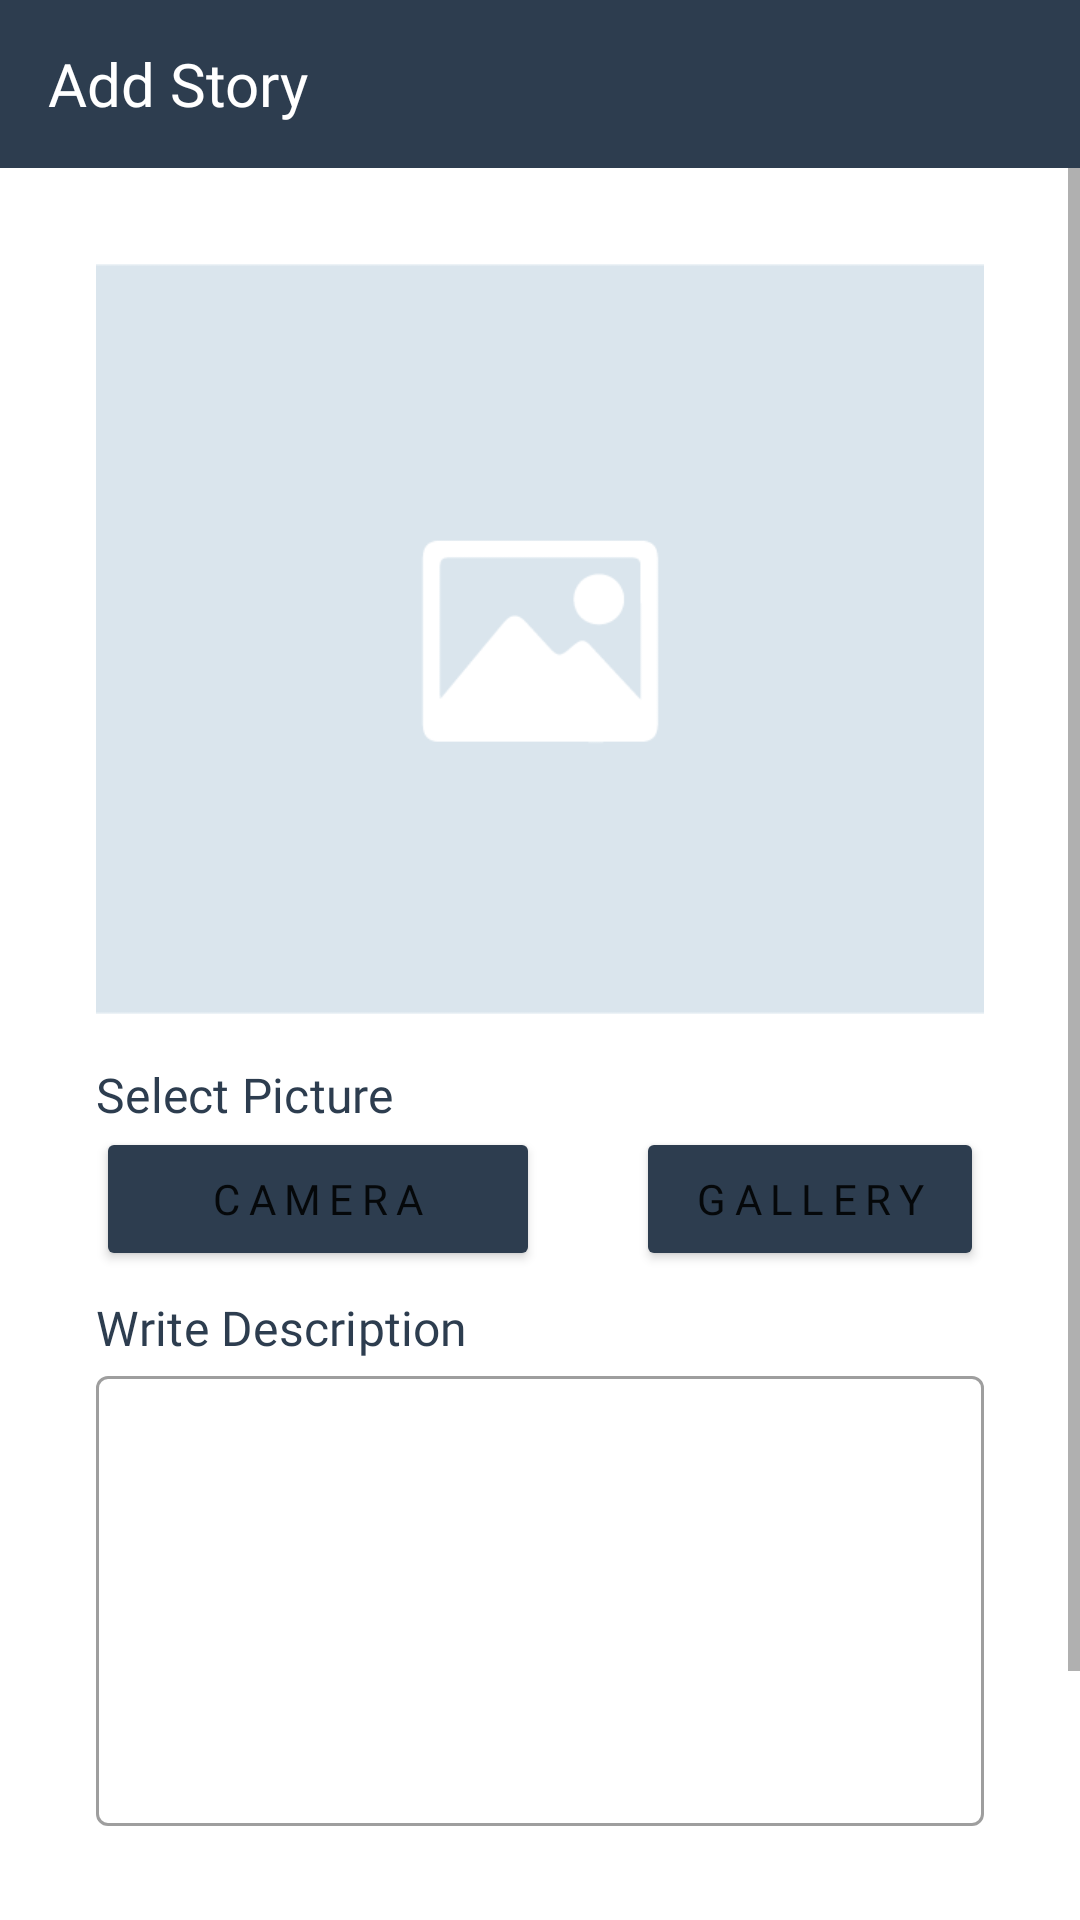

Produce the Android XML layout that renders to this screen, including the resource entries it uses.
<!-- AndroidManifest.xml: application theme Theme.BPAAISubmission -->
<!-- res/layout/activity_add_story.xml -->
<?xml version="1.0" encoding="utf-8"?>
<androidx.constraintlayout.widget.ConstraintLayout xmlns:android="http://schemas.android.com/apk/res/android"
    xmlns:app="http://schemas.android.com/apk/res-auto"
    xmlns:tools="http://schemas.android.com/tools"
    android:layout_width="match_parent"
    android:layout_height="match_parent"
    tools:context=".views.AddStoryActivity">

    <androidx.appcompat.widget.Toolbar
        android:id="@+id/toolbar"
        android:layout_width="match_parent"
        android:layout_height="wrap_content"
        android:theme="@style/ToolbarTheme"
        android:background="?attr/colorPrimary"
        android:minHeight="?attr/actionBarSize"
        app:layout_constraintTop_toTopOf="parent"
        app:layout_constraintStart_toStartOf="parent"
        app:layout_constraintEnd_toEndOf="parent">

        <TextView
            android:layout_width="wrap_content"
            android:layout_height="wrap_content"
            android:layout_marginTop="12dp"
            android:text="@string/add_story"
            android:textSize="20sp"
            android:fontFamily="@font/poppins_semibold"
            android:textColor="@color/white"
            android:singleLine="true"/>
    </androidx.appcompat.widget.Toolbar>

    <ScrollView
        android:layout_width="match_parent"
        android:layout_height="0dp"
        app:layout_constraintStart_toStartOf="parent"
        app:layout_constraintEnd_toEndOf="parent"
        app:layout_constraintBottom_toBottomOf="parent"
        app:layout_constraintTop_toBottomOf="@id/toolbar">

        <androidx.constraintlayout.widget.ConstraintLayout
            android:layout_width="match_parent"
            android:layout_height="wrap_content">

            <ImageView
                android:id="@+id/iv_story"
                android:layout_width="0dp"
                android:layout_height="250dp"
                android:scaleType="centerCrop"
                android:layout_margin="32dp"
                app:srcCompat="@drawable/defaultpicstory"
                android:transitionName="story_pic"
                app:layout_constraintTop_toTopOf="parent"
                app:layout_constraintStart_toStartOf="parent"
                app:layout_constraintEnd_toEndOf="parent"
                android:contentDescription="@string/story_picture"/>

            <TextView
                android:id="@+id/select_picture"
                style="@style/ItemStory.TextView"
                android:layout_marginTop="16dp"
                android:layout_marginStart="32dp"
                android:layout_marginEnd="32dp"
                android:text="@string/select_picture"
                android:textSize="16sp"
                android:fontFamily="@font/poppins_semibold"
                android:letterSpacing="0.005"
                app:layout_constraintStart_toStartOf="parent"
                app:layout_constraintEnd_toEndOf="parent"
                app:layout_constraintTop_toBottomOf="@id/iv_story"/>

            <Button
                android:id="@+id/btn_camera"
                style="@style/AuthView.Button"
                android:text="@string/camera"
                android:layout_marginTop="0dp"
                android:layout_marginEnd="16dp"
                android:layout_marginBottom="32dp"
                android:textSize="14sp"
                app:layout_constraintStart_toStartOf="parent"
                app:layout_constraintEnd_toStartOf="@id/guideline_vertical"
                app:layout_constraintTop_toBottomOf="@id/select_picture"/>

            <Button
                android:id="@+id/btn_gallery"
                style="@style/AuthView.Button"
                android:layout_marginStart="16dp"
                android:text="@string/gallery"
                android:textSize="14sp"
                android:layout_marginTop="0dp"
                app:layout_constraintEnd_toEndOf="parent"
                app:layout_constraintStart_toEndOf="@id/guideline_vertical"
                app:layout_constraintTop_toTopOf="@id/btn_camera"/>

            <TextView
                android:id="@+id/description"
                style="@style/ItemStory.TextView"
                android:layout_marginTop="8dp"
                android:layout_marginStart="32dp"
                android:layout_marginEnd="32dp"
                android:text="@string/write_description"
                android:textSize="16sp"
                android:fontFamily="@font/poppins_semibold"
                android:letterSpacing="0.005"
                app:layout_constraintStart_toStartOf="parent"
                app:layout_constraintEnd_toEndOf="parent"
                app:layout_constraintTop_toBottomOf="@id/btn_camera"/>

            <com.google.android.material.textfield.TextInputLayout
                android:id="@+id/etl_description"
                style="@style/Widget.MaterialComponents.TextInputLayout.OutlinedBox"
                android:layout_width="0dp"
                android:layout_height="wrap_content"
                android:layout_marginStart="32dp"
                android:layout_marginEnd="32dp"
                android:layout_marginBottom="32dp"
                app:layout_constraintEnd_toEndOf="parent"
                app:layout_constraintStart_toStartOf="parent"
                app:layout_constraintTop_toBottomOf="@id/description">

                <EditText
                    android:id="@+id/edt_description"
                    android:layout_width="match_parent"
                    android:layout_height="wrap_content"
                    android:minHeight="150dp"
                    android:ems="10"
                    android:gravity="top"
                    android:paddingVertical="8dp"
                    android:inputType="textMultiLine"
                    android:fontFamily="@font/poppins_light"
                    tools:ignore="LabelFor,SpeakableTextPresentCheck"
                    android:importantForAutofill="no" />
            </com.google.android.material.textfield.TextInputLayout>

            <Button
                android:id="@+id/btn_upload"
                style="@style/AuthView.Button"
                android:layout_height="64dp"
                android:text="@string/upload_story"
                android:layout_marginBottom="32dp"
                app:layout_constraintEnd_toEndOf="parent"
                app:layout_constraintStart_toStartOf="parent"
                app:layout_constraintTop_toBottomOf="@id/etl_description"
                app:layout_constraintBottom_toBottomOf="parent"/>

            <androidx.constraintlayout.widget.Guideline
                android:id="@+id/guideline_vertical"
                android:layout_width="0dp"
                android:layout_height="0dp"
                android:layout_marginStart="196dp"
                android:layout_marginEnd="197dp"
                android:orientation="vertical"
                app:layout_constraintEnd_toEndOf="parent"
                app:layout_constraintGuide_begin="196dp"
                app:layout_constraintStart_toStartOf="parent" />

        </androidx.constraintlayout.widget.ConstraintLayout>

    </ScrollView>

    <LinearLayout
        android:id="@+id/view_loading"
        android:layout_width="0dp"
        android:layout_height="0dp"
        android:background="@color/white"
        android:elevation="5dp"
        android:orientation="horizontal"
        android:gravity="center"
        android:visibility="gone"
        app:layout_constraintStart_toStartOf="parent"
        app:layout_constraintEnd_toEndOf="parent"
        app:layout_constraintTop_toBottomOf="@id/toolbar"
        app:layout_constraintBottom_toBottomOf="parent">

        <ProgressBar
            android:layout_width="wrap_content"
            android:layout_height="wrap_content"
            android:layout_gravity="center"
            android:indeterminateTint="@color/navi"/>

        <TextView
            android:layout_width="wrap_content"
            android:layout_height="wrap_content"
            android:layout_gravity="center"
            android:layout_marginStart="8dp"
            android:fontFamily="@font/poppins_semibold"
            android:text="@string/please_wait"
            android:textColor="@color/navi"
            android:textSize="16sp"/>

    </LinearLayout>

</androidx.constraintlayout.widget.ConstraintLayout>
<!-- resources referenced by this layout -->
<resources>
  <color name="navi">#2D3D4F</color>
  <color name="white">#FFFFFFFF</color>
  <!-- drawable defaultpicstory: png bitmap (drawable, 5017 bytes) -->
  <string name="add_story">Add Story</string>
  <string name="camera">Camera</string>
  <string name="gallery">Gallery</string>
  <string name="please_wait">Please wait</string>
  <string name="select_picture">Select Picture</string>
  <string name="story_picture">Story Picture</string>
  <string name="upload_story">Upload Story</string>
  <string name="write_description">Write Description</string>
  <style name="AuthView.Button">
          <item name="android:layout_height">wrap_content</item>
          <item name="android:layout_marginTop">32dp</item>
          <item name="android:textSize">18sp</item>
          <item name="android:backgroundTint">@color/navi</item>
          <item name="android:letterSpacing">0.2</item>
          <item name="android:fontFamily">@font/poppins_semibold</item>
      </style>
  <style name="ItemStory.TextView">
          <item name="android:layout_height">wrap_content</item>
          <item name="android:textColor">@color/navi</item>
          <item name="android:textSize">14sp</item>
          <item name="android:layout_marginStart">16dp</item>
          <item name="android:layout_marginEnd">16dp</item>
          <item name="android:letterSpacing">0.03</item>
          <item name="android:fontFamily">@font/poppins_medium</item>
  
      </style>
  <style name="ToolbarTheme">
          <item name="android:textColor">@color/black</item>
          <item name="android:tint">@color/white</item>
      </style>
  <style name="Theme.BPAAISubmission" parent="Theme.MaterialComponents.DayNight.NoActionBar">
          
          <item name="colorPrimary">@color/navi</item>
          <item name="colorPrimaryVariant">@color/darker_navi</item>
          <item name="colorOnPrimary">@color/white</item>
          
          <item name="colorSecondary">@color/teal_200</item>
          <item name="colorSecondaryVariant">@color/teal_700</item>
          <item name="colorOnSecondary">@color/black</item>
          
          <item name="android:statusBarColor" tools:targetApi="l">?attr/colorPrimaryVariant</item>
          
          <item name="android:windowContentTransitions">true</item>
          <item name="android:windowSharedElementsUseOverlay">false</item>
      </style>
  <color name="black">#FF000000</color>
  <color name="darker_navi">#283744</color>
  <color name="teal_200">#FF03DAC5</color>
  <color name="teal_700">#FF018786</color>
</resources>
